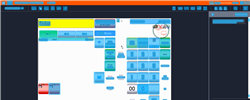
Task: Trigger Based Attended Automation
Workflow: NAMOS_PH_Refund_OpenRefund

Step 1: Computer Vision in window 'Web Rep Console*' (msedge.exe)

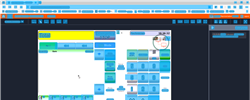
Step 2: CV refresh

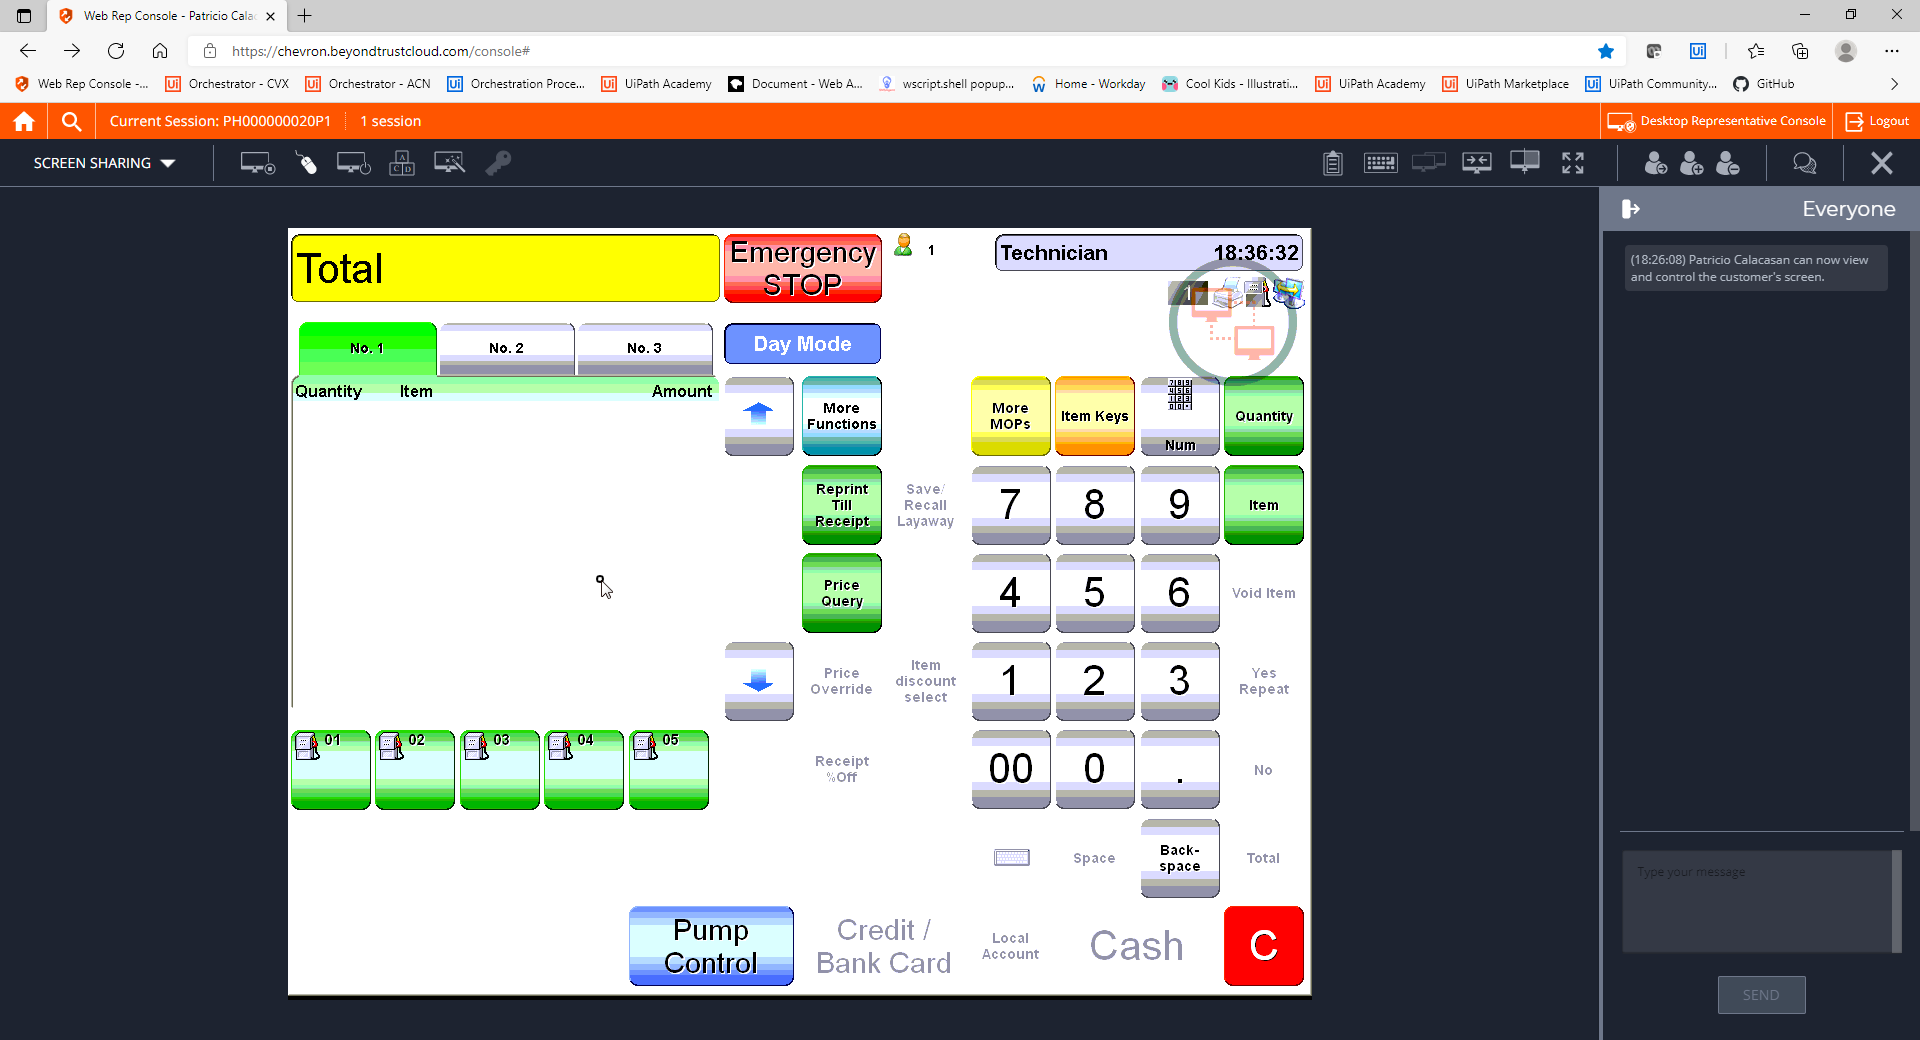
Step 3: CVCache

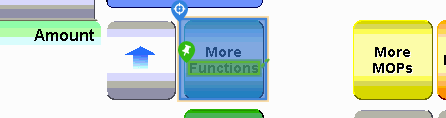
Step 4 [try]: CV Click - Button

Step 5: CvDescriptor (same screen as step 4)

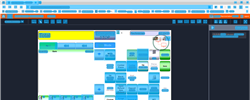
Step 6: CVRefresh

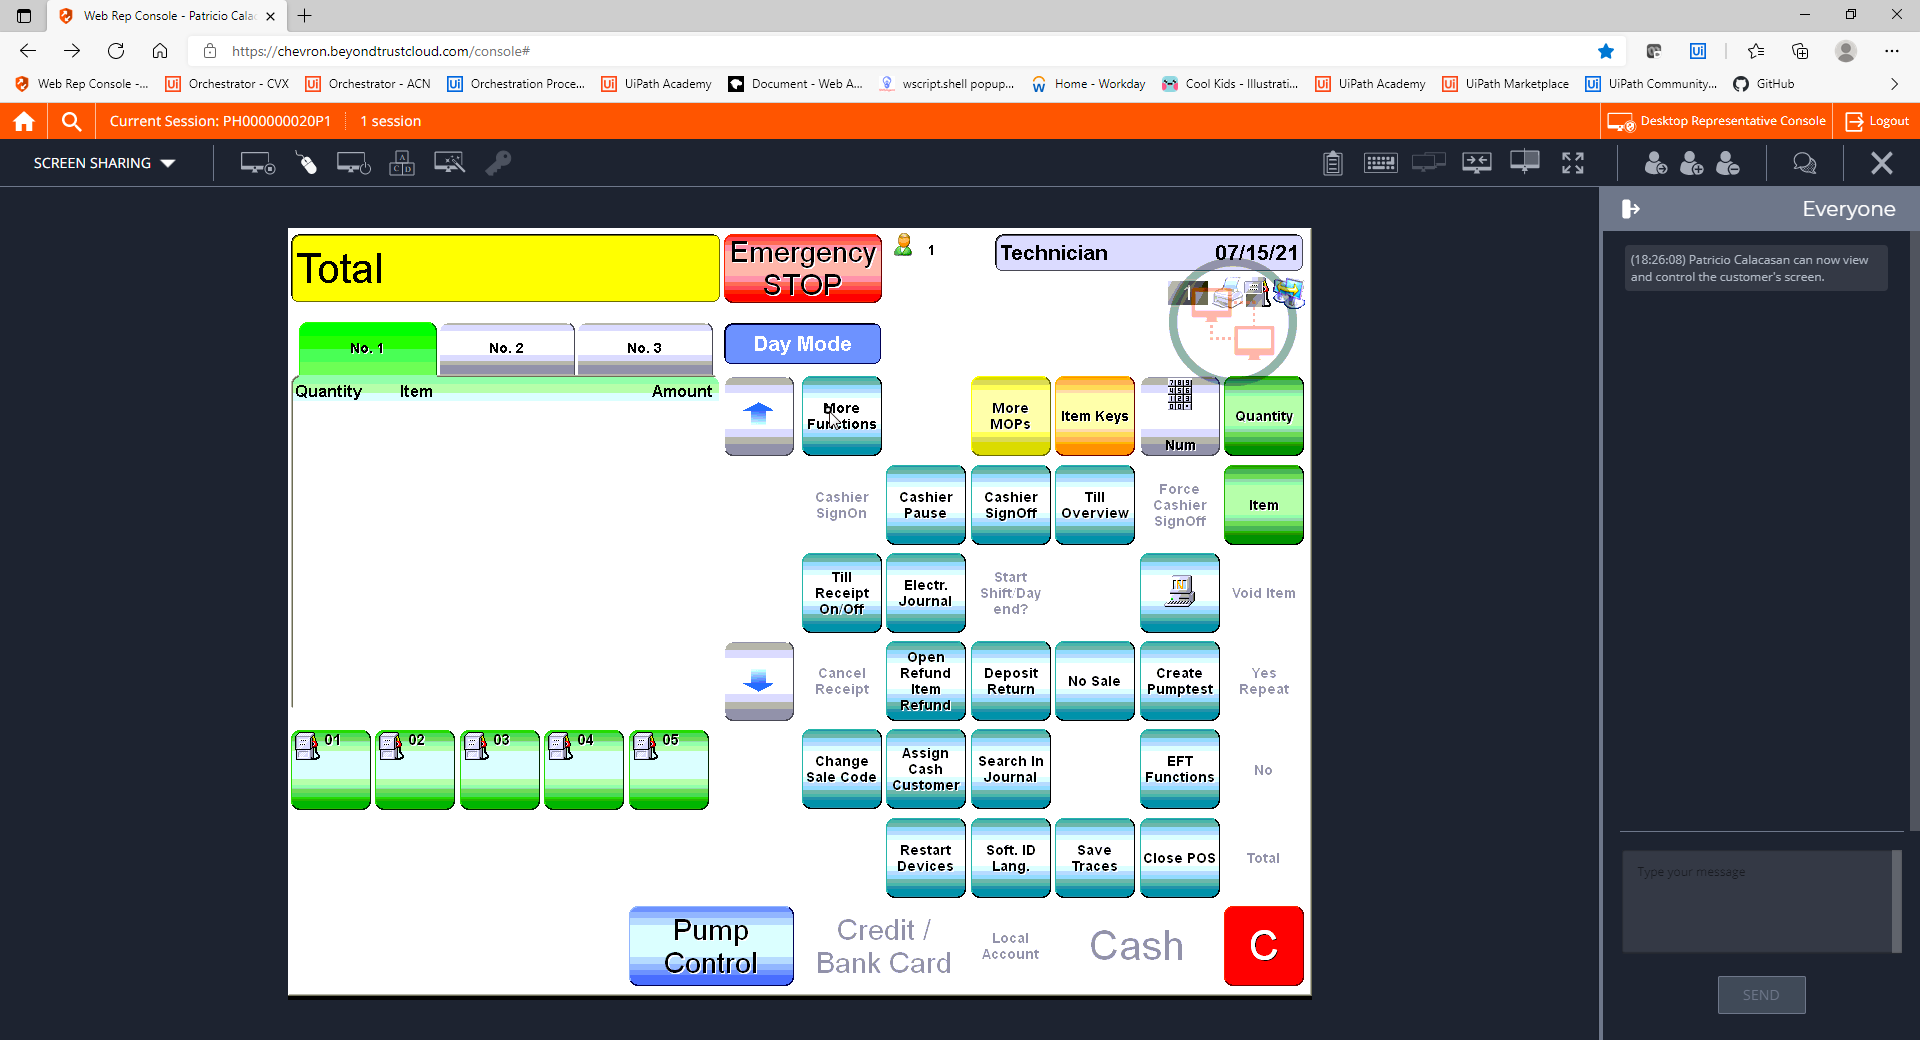
Step 7: CVCache

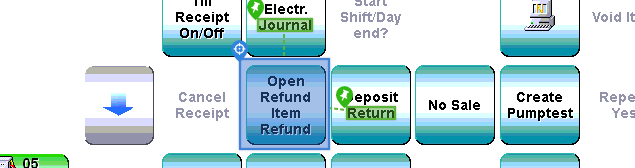
Step 8 [try]: CV Click - Button

Step 9: CvDescriptor (same screen as step 8)

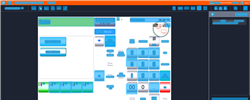
Step 10: CV refresh

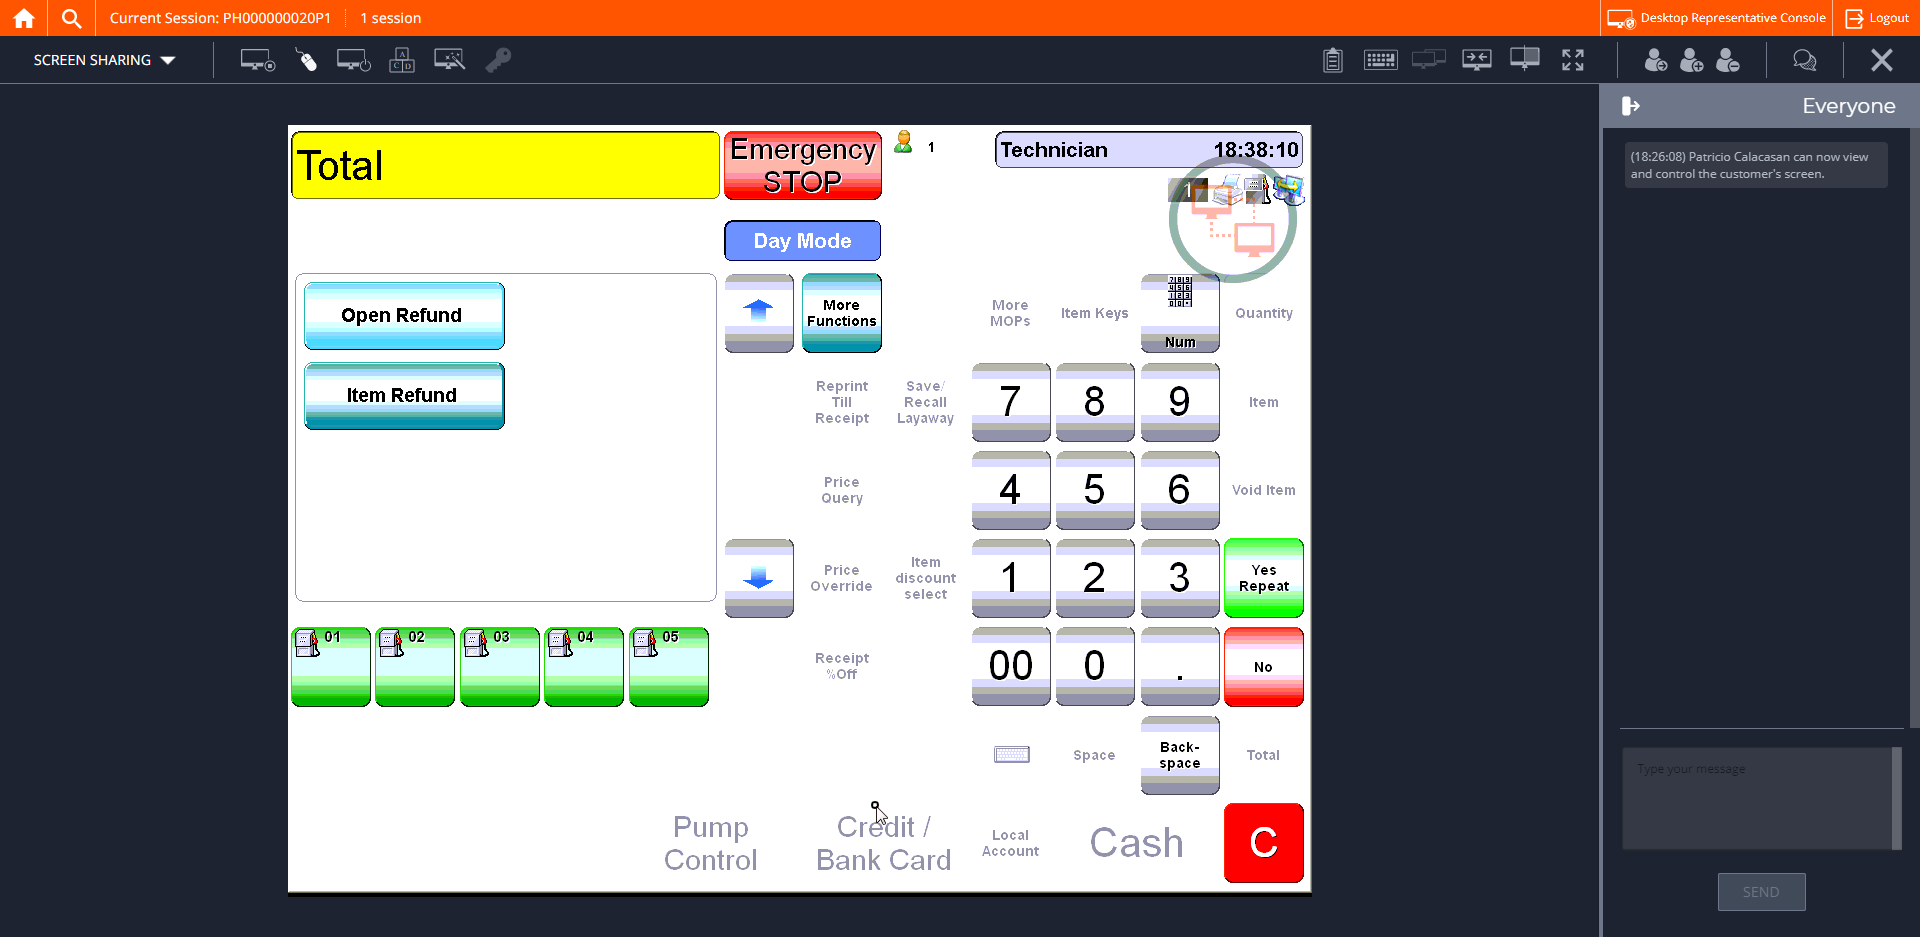
Step 11: CVCache

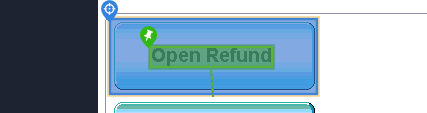
Step 12 [try]: CV Click - Button

Step 13: CvDescriptor (same screen as step 12)

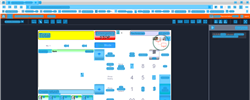
Step 14: CV refresh

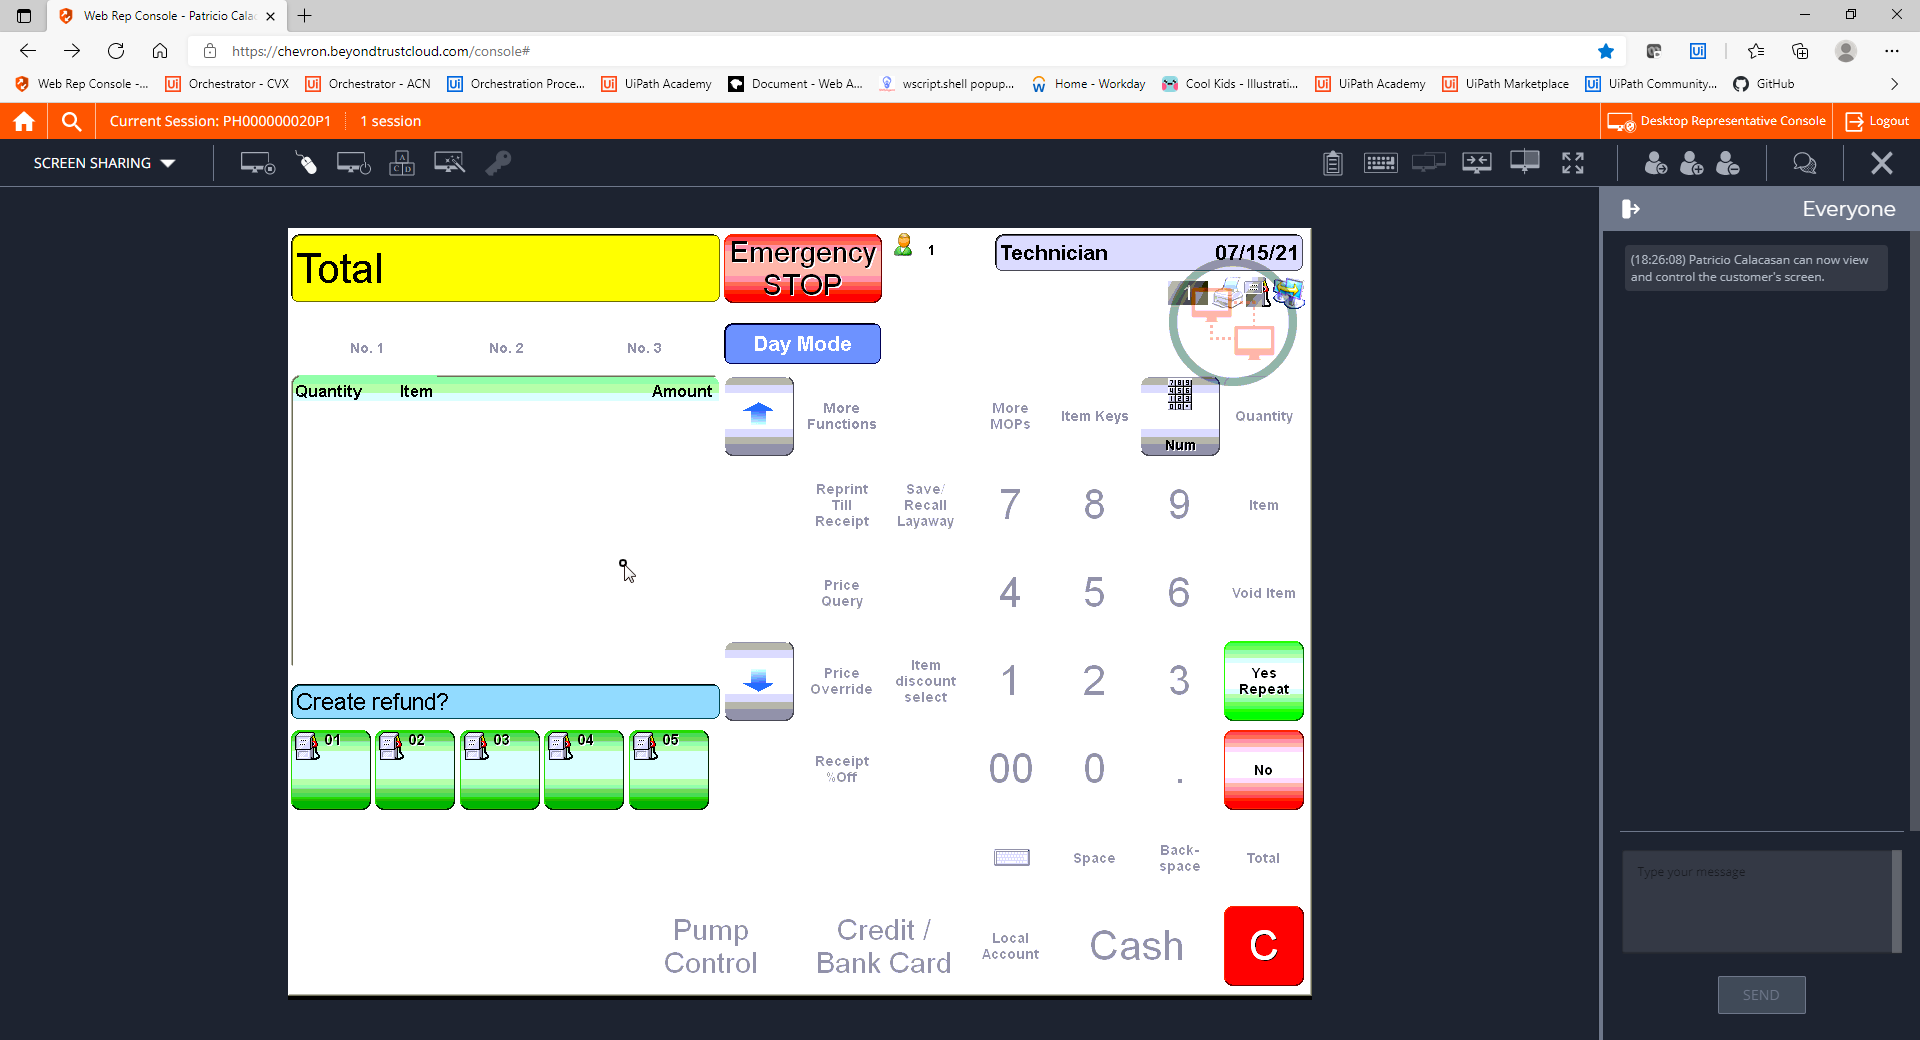
Step 15: CVCache

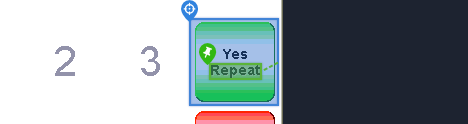
Step 16 [try]: CV Click - Icon

Step 17: CvDescriptor (same screen as step 16)

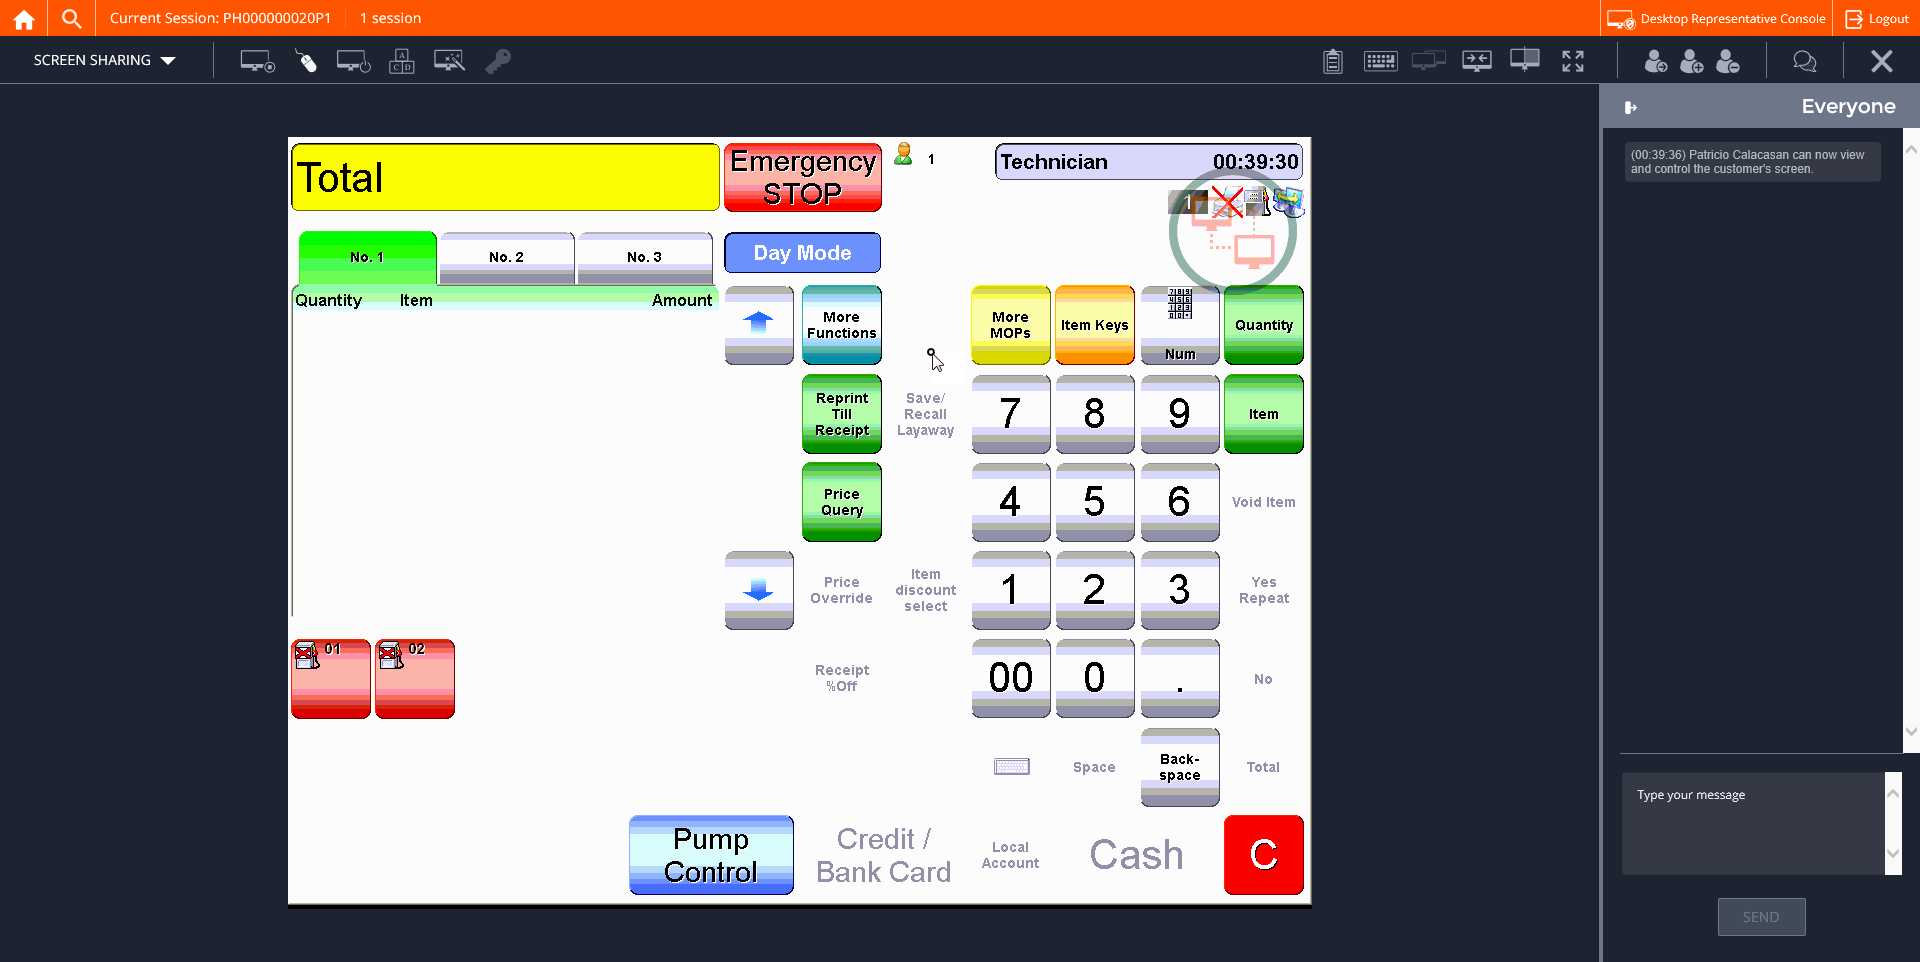
Step 18: CVCache